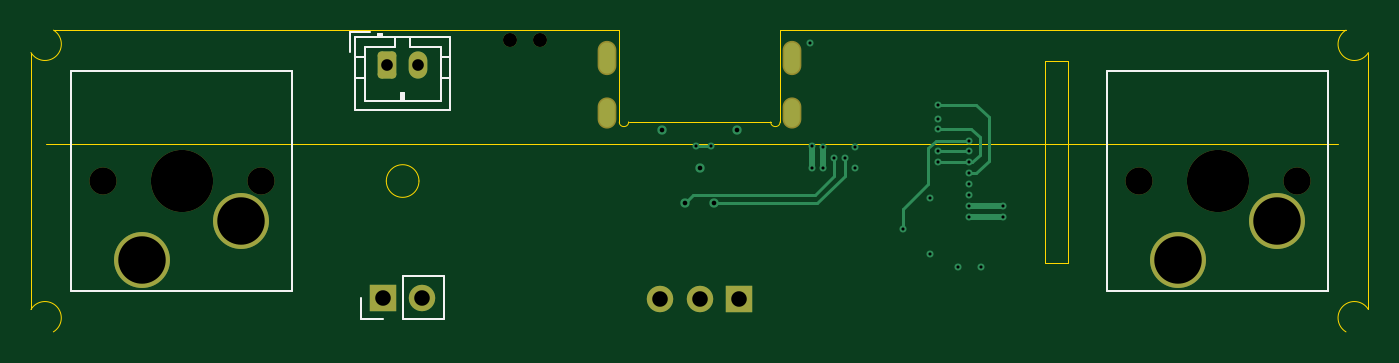
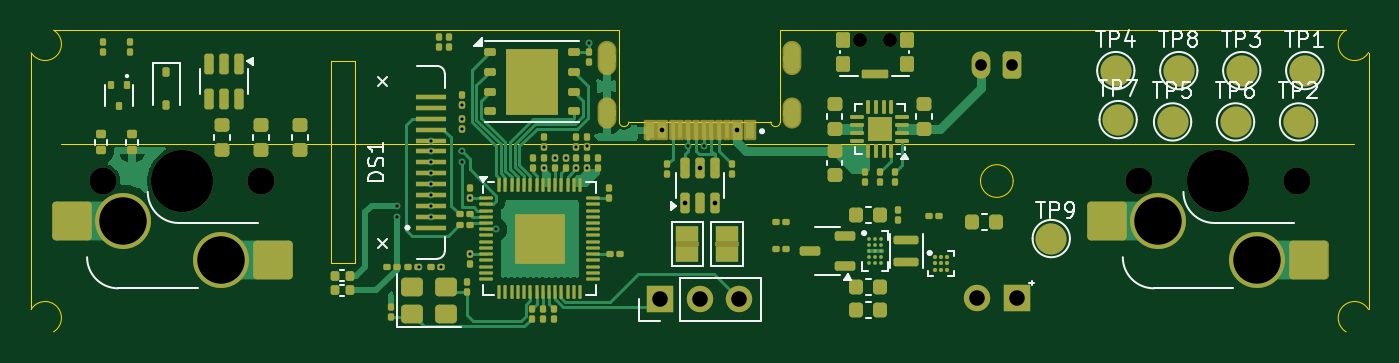
Circuit board: 13 layer files. Board 86.0 x 19.4 mm.
- bottom_copper: board-B_Cu.gbr (58583 bytes)
- bottom_mask: board-B_Mask.gbr (14219 bytes)
- paste: board-B_Paste.gbr (12202 bytes)
- bottom_silk: board-B_Silkscreen.gbr (22909 bytes)
- outline: board-Edge_Cuts.gbr (1595 bytes)
- top_copper: board-F_Cu.gbr (5898 bytes)
- top_mask: board-F_Mask.gbr (2056 bytes)
- paste: board-F_Paste.gbr (448 bytes)
- top_silk: board-F_Silkscreen.gbr (2401 bytes)
- inner_copper: board-In1_Cu.gbr (4054 bytes)
- inner_copper: board-In2_Cu.gbr (5069 bytes)
- drill: board-NPTH.drl (568 bytes)
- drill: board-PTH.drl (1416 bytes)

=== bottom_copper: board-B_Cu.gbr (58583 bytes, source omitted) ===
=== bottom_mask: board-B_Mask.gbr (14219 bytes, source omitted) ===
=== paste: board-B_Paste.gbr (12202 bytes, source omitted) ===
=== bottom_silk: board-B_Silkscreen.gbr (22909 bytes, source omitted) ===
=== outline: board-Edge_Cuts.gbr ===
%TF.GenerationSoftware,KiCad,Pcbnew,9.0.3*%
%TF.CreationDate,2025-07-16T18:33:31-04:00*%
%TF.ProjectId,board,626f6172-642e-46b6-9963-61645f706362,rev?*%
%TF.SameCoordinates,Original*%
%TF.FileFunction,Profile,NP*%
%FSLAX46Y46*%
G04 Gerber Fmt 4.6, Leading zero omitted, Abs format (unit mm)*
G04 Created by KiCad (PCBNEW 9.0.3) date 2025-07-16 18:33:31*
%MOMM*%
%LPD*%
G01*
G04 APERTURE LIST*
%TA.AperFunction,Profile*%
%ADD10C,0.050000*%
%TD*%
G04 APERTURE END LIST*
D10*
X104059168Y-27300000D02*
X20940832Y-27299999D01*
X104559168Y-39400000D02*
G75*
G02*
X106000000Y-37959168I540832J900000D01*
G01*
X106000000Y-21440832D02*
G75*
G02*
X104559168Y-20000000I-900000J540832D01*
G01*
X20000000Y-37959168D02*
G75*
G02*
X21440834Y-39399999I899993J-540839D01*
G01*
X21450000Y-20000000D02*
G75*
G02*
X20000000Y-21440000I-548587J-897638D01*
G01*
X21450000Y-20000000D02*
X57830000Y-20000000D01*
X58430000Y-25900000D02*
G75*
G02*
X57830000Y-25900000I-300000J0D01*
G01*
X57830000Y-20000000D02*
X57830000Y-25900000D01*
X44950000Y-29700000D02*
G75*
G02*
X42850000Y-29700000I-1050000J0D01*
G01*
X42850000Y-29700000D02*
G75*
G02*
X44950000Y-29700000I1050000J0D01*
G01*
X68170000Y-25900000D02*
X68170000Y-20000000D01*
X68170000Y-25900000D02*
G75*
G02*
X67570000Y-25900000I-300000J0D01*
G01*
X58430000Y-25900000D02*
X67570000Y-25900000D01*
X68170000Y-20000000D02*
X104559168Y-20000000D01*
X20000000Y-37959168D02*
X20000000Y-21440832D01*
X106000000Y-21440832D02*
X106000000Y-37959168D01*
X85200000Y-22000000D02*
X86700000Y-22000000D01*
X86700000Y-35000000D01*
X85200000Y-35000000D01*
X85200000Y-22000000D01*
M02*

=== top_copper: board-F_Cu.gbr (5898 bytes, source omitted) ===
=== top_mask: board-F_Mask.gbr (2056 bytes, source withheld) ===
=== paste: board-F_Paste.gbr ===
%TF.GenerationSoftware,KiCad,Pcbnew,9.0.3*%
%TF.CreationDate,2025-07-16T18:33:31-04:00*%
%TF.ProjectId,board,626f6172-642e-46b6-9963-61645f706362,rev?*%
%TF.SameCoordinates,Original*%
%TF.FileFunction,Paste,Top*%
%TF.FilePolarity,Positive*%
%FSLAX46Y46*%
G04 Gerber Fmt 4.6, Leading zero omitted, Abs format (unit mm)*
G04 Created by KiCad (PCBNEW 9.0.3) date 2025-07-16 18:33:31*
%MOMM*%
%LPD*%
G01*
G04 APERTURE LIST*
G04 APERTURE END LIST*
M02*

=== top_silk: board-F_Silkscreen.gbr ===
%TF.GenerationSoftware,KiCad,Pcbnew,9.0.3*%
%TF.CreationDate,2025-07-16T18:33:31-04:00*%
%TF.ProjectId,board,626f6172-642e-46b6-9963-61645f706362,rev?*%
%TF.SameCoordinates,Original*%
%TF.FileFunction,Legend,Top*%
%TF.FilePolarity,Positive*%
%FSLAX46Y46*%
G04 Gerber Fmt 4.6, Leading zero omitted, Abs format (unit mm)*
G04 Created by KiCad (PCBNEW 9.0.3) date 2025-07-16 18:33:31*
%MOMM*%
%LPD*%
G01*
G04 APERTURE LIST*
%ADD10C,0.120000*%
G04 APERTURE END LIST*
D10*
%TO.C,J2*%
X40540001Y-20140000D02*
X40540001Y-21390000D01*
X40840001Y-20440000D02*
X40840001Y-25160000D01*
X40840001Y-21750001D02*
X41450001Y-21750000D01*
X40840001Y-23049999D02*
X41450001Y-23050000D01*
X40840001Y-25160000D02*
X46960001Y-25160000D01*
X41450001Y-21050000D02*
X41450001Y-24550000D01*
X41450001Y-24550000D02*
X46350001Y-24550000D01*
X41790001Y-20140000D02*
X40540001Y-20140000D01*
X42300001Y-20239999D02*
X42300001Y-20440000D01*
X42600001Y-20239999D02*
X42300001Y-20239999D01*
X42600001Y-20340000D02*
X42300001Y-20340000D01*
X42600001Y-20440000D02*
X42600001Y-20239999D01*
X43400001Y-20440000D02*
X43400001Y-21049999D01*
X43400001Y-21049999D02*
X41450001Y-21050000D01*
X43800001Y-24050000D02*
X44000001Y-24050000D01*
X43800002Y-24550000D02*
X43800001Y-24050000D01*
X43900001Y-24550000D02*
X43900001Y-24050000D01*
X44000001Y-24050000D02*
X44000001Y-24550000D01*
X44400001Y-21050000D02*
X44400001Y-20440000D01*
X46350001Y-21049999D02*
X44400001Y-21050000D01*
X46350001Y-24550000D02*
X46350001Y-21049999D01*
X46960001Y-20440000D02*
X40840001Y-20440000D01*
X46960001Y-21750000D02*
X46350001Y-21750000D01*
X46960001Y-23050000D02*
X46350001Y-23050000D01*
X46960001Y-25160000D02*
X46960001Y-20440000D01*
%TO.C,J4*%
X41245000Y-38580000D02*
X41245001Y-37200000D01*
X42625000Y-38579999D02*
X41245000Y-38580000D01*
X43895000Y-38580000D02*
X46545000Y-38580000D01*
X43895000Y-38580000D02*
X43895000Y-35820000D01*
X46545000Y-38580000D02*
X46545000Y-35820000D01*
X43895000Y-35820000D02*
X46545000Y-35820000D01*
%TO.C,SW1*%
X36800000Y-36800000D02*
X36800000Y-22600000D01*
X36800000Y-22600000D02*
X22600000Y-22600000D01*
X22600000Y-22600000D02*
X22600000Y-36800000D01*
X22600000Y-36800000D02*
X36800000Y-36800000D01*
%TO.C,SW2*%
X89200000Y-36800000D02*
X103400000Y-36800000D01*
X89200000Y-22600000D02*
X89200000Y-36800000D01*
X103400000Y-22600000D02*
X89200000Y-22600000D01*
X103400000Y-36800000D02*
X103400000Y-22600000D01*
%TD*%
M02*

=== inner_copper: board-In1_Cu.gbr ===
%TF.GenerationSoftware,KiCad,Pcbnew,9.0.3*%
%TF.CreationDate,2025-07-16T18:33:31-04:00*%
%TF.ProjectId,board,626f6172-642e-46b6-9963-61645f706362,rev?*%
%TF.SameCoordinates,Original*%
%TF.FileFunction,Copper,L2,Inr*%
%TF.FilePolarity,Positive*%
%FSLAX46Y46*%
G04 Gerber Fmt 4.6, Leading zero omitted, Abs format (unit mm)*
G04 Created by KiCad (PCBNEW 9.0.3) date 2025-07-16 18:33:31*
%MOMM*%
%LPD*%
G01*
G04 APERTURE LIST*
G04 Aperture macros list*
%AMRoundRect*
0 Rectangle with rounded corners*
0 $1 Rounding radius*
0 $2 $3 $4 $5 $6 $7 $8 $9 X,Y pos of 4 corners*
0 Add a 4 corners polygon primitive as box body*
4,1,4,$2,$3,$4,$5,$6,$7,$8,$9,$2,$3,0*
0 Add four circle primitives for the rounded corners*
1,1,$1+$1,$2,$3*
1,1,$1+$1,$4,$5*
1,1,$1+$1,$6,$7*
1,1,$1+$1,$8,$9*
0 Add four rect primitives between the rounded corners*
20,1,$1+$1,$2,$3,$4,$5,0*
20,1,$1+$1,$4,$5,$6,$7,0*
20,1,$1+$1,$6,$7,$8,$9,0*
20,1,$1+$1,$8,$9,$2,$3,0*%
G04 Aperture macros list end*
%TA.AperFunction,ComponentPad*%
%ADD10RoundRect,0.250000X-0.350000X-0.625000X0.350000X-0.625000X0.350000X0.625000X-0.350000X0.625000X0*%
%TD*%
%TA.AperFunction,ComponentPad*%
%ADD11O,1.200000X1.750000*%
%TD*%
%TA.AperFunction,ComponentPad*%
%ADD12R,1.700000X1.700000*%
%TD*%
%TA.AperFunction,ComponentPad*%
%ADD13C,1.700000*%
%TD*%
%TA.AperFunction,ComponentPad*%
%ADD14O,1.000000X1.800000*%
%TD*%
%TA.AperFunction,ComponentPad*%
%ADD15O,1.000000X2.000000*%
%TD*%
%TA.AperFunction,ComponentPad*%
%ADD16C,3.600000*%
%TD*%
%TA.AperFunction,ViaPad*%
%ADD17C,0.450000*%
%TD*%
%TA.AperFunction,ViaPad*%
%ADD18C,0.600000*%
%TD*%
%TA.AperFunction,Conductor*%
%ADD19C,0.400000*%
%TD*%
%TA.AperFunction,Conductor*%
%ADD20C,0.200000*%
%TD*%
%TA.AperFunction,Conductor*%
%ADD21C,0.600000*%
%TD*%
G04 APERTURE END LIST*
D10*
%TO.N,GND*%
%TO.C,J2*%
X42900001Y-22250000D03*
D11*
%TO.N,VBAT*%
X44900002Y-22250000D03*
%TD*%
D12*
%TO.N,Net-(J4-Pin_1)*%
%TO.C,J4*%
X42625000Y-37200000D03*
D13*
%TO.N,Net-(J4-Pin_2)*%
X45165000Y-37200000D03*
%TD*%
D14*
%TO.N,GND*%
%TO.C,J1*%
X57050000Y-25300000D03*
X68950000Y-25300000D03*
D15*
X57050000Y-21800000D03*
X68950000Y-21800000D03*
%TD*%
D16*
%TO.N,/BUTTON_L*%
%TO.C,SW1*%
X33510000Y-32240000D03*
%TO.N,GND*%
X27160000Y-34780000D03*
%TD*%
%TO.N,GND*%
%TO.C,SW2*%
X93760000Y-34780000D03*
%TO.N,/BUTTON_R*%
X100110000Y-32240000D03*
%TD*%
D13*
%TO.N,Net-(J3-Pin_3)*%
%TO.C,J3*%
X60460001Y-37300000D03*
%TO.N,GND*%
X63000000Y-37300000D03*
D12*
%TO.N,Net-(J3-Pin_1)*%
X65540000Y-37300000D03*
%TD*%
D17*
%TO.N,9V*%
X82500000Y-32000000D03*
X80300000Y-32000000D03*
%TO.N,Net-(DS1-IREF)*%
X80300000Y-29200000D03*
X78300000Y-24800000D03*
%TO.N,Net-(DS1-VCOMH)*%
X82500000Y-31300000D03*
X80300000Y-31300000D03*
%TO.N,3V3*%
X77800000Y-34425000D03*
X79625000Y-35200000D03*
X81075000Y-35200000D03*
%TO.N,/DISP_PIN_CS*%
X78300000Y-26375000D03*
%TO.N,3V3*%
X78300000Y-25735000D03*
%TO.N,/DISP_PIN_RST*%
X78300000Y-27800000D03*
%TO.N,GND*%
X80300000Y-29900000D03*
%TO.N,3V3*%
X70100000Y-20800000D03*
%TO.N,/DISP_PIN_DC*%
X80300000Y-27100000D03*
%TO.N,3V3*%
X77780000Y-30800000D03*
X80300000Y-30600000D03*
%TO.N,/DISP_PIN_RST*%
X80300000Y-27800000D03*
%TO.N,/DISP_PIN_CS*%
X78300000Y-28500000D03*
X80300000Y-28500000D03*
D18*
%TO.N,/USB_D+*%
X63949999Y-31137500D03*
%TO.N,/USB_D-*%
X62050001Y-31137500D03*
D17*
%TO.N,1V1*%
X70930000Y-27485000D03*
%TO.N,3V3*%
X70230000Y-28890000D03*
X70230069Y-27474999D03*
%TO.N,1V1*%
X70930762Y-28890000D03*
%TO.N,/USB_D-*%
X71630763Y-28250000D03*
%TO.N,/USB_D+*%
X72330761Y-28250002D03*
%TO.N,3V3*%
X73020000Y-27490000D03*
X73020000Y-28890000D03*
D18*
%TO.N,VBUS*%
X63000000Y-28862500D03*
X65400000Y-26450000D03*
X60600000Y-26450000D03*
D17*
%TO.N,Net-(J1-DP1)*%
X63750000Y-27450000D03*
X62750000Y-27450000D03*
%TO.N,/DISP_PIN_DC*%
X76100000Y-32800000D03*
%TD*%
D19*
%TO.N,VBUS*%
X61950000Y-27750000D02*
X61950000Y-26450000D01*
X63000000Y-28800000D02*
X61950000Y-27750000D01*
D20*
X63000000Y-28862500D02*
X63000000Y-28800000D01*
D21*
X61950000Y-26450000D02*
X65400000Y-26450000D01*
X60600000Y-26450000D02*
X61950000Y-26450000D01*
%TD*%
M02*

=== inner_copper: board-In2_Cu.gbr ===
%TF.GenerationSoftware,KiCad,Pcbnew,9.0.3*%
%TF.CreationDate,2025-07-16T18:33:31-04:00*%
%TF.ProjectId,board,626f6172-642e-46b6-9963-61645f706362,rev?*%
%TF.SameCoordinates,Original*%
%TF.FileFunction,Copper,L3,Inr*%
%TF.FilePolarity,Positive*%
%FSLAX46Y46*%
G04 Gerber Fmt 4.6, Leading zero omitted, Abs format (unit mm)*
G04 Created by KiCad (PCBNEW 9.0.3) date 2025-07-16 18:33:31*
%MOMM*%
%LPD*%
G01*
G04 APERTURE LIST*
G04 Aperture macros list*
%AMRoundRect*
0 Rectangle with rounded corners*
0 $1 Rounding radius*
0 $2 $3 $4 $5 $6 $7 $8 $9 X,Y pos of 4 corners*
0 Add a 4 corners polygon primitive as box body*
4,1,4,$2,$3,$4,$5,$6,$7,$8,$9,$2,$3,0*
0 Add four circle primitives for the rounded corners*
1,1,$1+$1,$2,$3*
1,1,$1+$1,$4,$5*
1,1,$1+$1,$6,$7*
1,1,$1+$1,$8,$9*
0 Add four rect primitives between the rounded corners*
20,1,$1+$1,$2,$3,$4,$5,0*
20,1,$1+$1,$4,$5,$6,$7,0*
20,1,$1+$1,$6,$7,$8,$9,0*
20,1,$1+$1,$8,$9,$2,$3,0*%
G04 Aperture macros list end*
%TA.AperFunction,ComponentPad*%
%ADD10RoundRect,0.250000X-0.350000X-0.625000X0.350000X-0.625000X0.350000X0.625000X-0.350000X0.625000X0*%
%TD*%
%TA.AperFunction,ComponentPad*%
%ADD11O,1.200000X1.750000*%
%TD*%
%TA.AperFunction,ComponentPad*%
%ADD12R,1.700000X1.700000*%
%TD*%
%TA.AperFunction,ComponentPad*%
%ADD13C,1.700000*%
%TD*%
%TA.AperFunction,ComponentPad*%
%ADD14O,1.000000X1.800000*%
%TD*%
%TA.AperFunction,ComponentPad*%
%ADD15O,1.000000X2.000000*%
%TD*%
%TA.AperFunction,ComponentPad*%
%ADD16C,3.600000*%
%TD*%
%TA.AperFunction,ViaPad*%
%ADD17C,0.450000*%
%TD*%
%TA.AperFunction,ViaPad*%
%ADD18C,0.600000*%
%TD*%
%TA.AperFunction,Conductor*%
%ADD19C,0.400000*%
%TD*%
G04 APERTURE END LIST*
D10*
%TO.N,GND*%
%TO.C,J2*%
X42900001Y-22250000D03*
D11*
%TO.N,VBAT*%
X44900002Y-22250000D03*
%TD*%
D12*
%TO.N,Net-(J4-Pin_1)*%
%TO.C,J4*%
X42625000Y-37200000D03*
D13*
%TO.N,Net-(J4-Pin_2)*%
X45165000Y-37200000D03*
%TD*%
D14*
%TO.N,GND*%
%TO.C,J1*%
X57050000Y-25300000D03*
X68950000Y-25300000D03*
D15*
X57050000Y-21800000D03*
X68950000Y-21800000D03*
%TD*%
D16*
%TO.N,/BUTTON_L*%
%TO.C,SW1*%
X33510000Y-32240000D03*
%TO.N,GND*%
X27160000Y-34780000D03*
%TD*%
%TO.N,GND*%
%TO.C,SW2*%
X93760000Y-34780000D03*
%TO.N,/BUTTON_R*%
X100110000Y-32240000D03*
%TD*%
D13*
%TO.N,Net-(J3-Pin_3)*%
%TO.C,J3*%
X60460001Y-37300000D03*
%TO.N,GND*%
X63000000Y-37300000D03*
D12*
%TO.N,Net-(J3-Pin_1)*%
X65540000Y-37300000D03*
%TD*%
D17*
%TO.N,9V*%
X82500000Y-32000000D03*
X80300000Y-32000000D03*
%TO.N,Net-(DS1-IREF)*%
X80300000Y-29200000D03*
X78300000Y-24800000D03*
%TO.N,Net-(DS1-VCOMH)*%
X82500000Y-31300000D03*
X80300000Y-31300000D03*
%TO.N,3V3*%
X77800000Y-34425000D03*
X79625000Y-35200000D03*
X81075000Y-35200000D03*
%TO.N,/DISP_PIN_CS*%
X78300000Y-26375000D03*
%TO.N,3V3*%
X78300000Y-25735000D03*
%TO.N,/DISP_PIN_RST*%
X78300000Y-27800000D03*
%TO.N,GND*%
X80300000Y-29900000D03*
%TO.N,3V3*%
X70100000Y-20800000D03*
%TO.N,/DISP_PIN_DC*%
X80300000Y-27100000D03*
%TO.N,3V3*%
X77780000Y-30800000D03*
X80300000Y-30600000D03*
%TO.N,/DISP_PIN_RST*%
X80300000Y-27800000D03*
%TO.N,/DISP_PIN_CS*%
X78300000Y-28500000D03*
X80300000Y-28500000D03*
D18*
%TO.N,/USB_D+*%
X63949999Y-31137500D03*
%TO.N,/USB_D-*%
X62050001Y-31137500D03*
D17*
%TO.N,1V1*%
X70930000Y-27485000D03*
%TO.N,3V3*%
X70230000Y-28890000D03*
X70230069Y-27474999D03*
%TO.N,1V1*%
X70930762Y-28890000D03*
%TO.N,/USB_D-*%
X71630763Y-28250000D03*
%TO.N,/USB_D+*%
X72330761Y-28250002D03*
%TO.N,3V3*%
X73020000Y-27490000D03*
X73020000Y-28890000D03*
D18*
%TO.N,VBUS*%
X63000000Y-28862500D03*
X65400000Y-26450000D03*
X60600000Y-26450000D03*
D17*
%TO.N,Net-(J1-DP1)*%
X63750000Y-27450000D03*
X62750000Y-27450000D03*
%TO.N,/DISP_PIN_DC*%
X76100000Y-32800000D03*
%TD*%
D19*
%TO.N,3V3*%
X73020000Y-27490000D02*
X73020000Y-28890000D01*
%TD*%
%TA.AperFunction,Conductor*%
%TO.N,GND*%
G36*
X57572539Y-25069685D02*
G01*
X57618294Y-25122489D01*
X57629500Y-25174000D01*
X57629500Y-25426000D01*
X57609815Y-25493039D01*
X57557011Y-25538794D01*
X57505500Y-25550000D01*
X57350000Y-25550000D01*
X57350000Y-25050000D01*
X57505500Y-25050000D01*
X57572539Y-25069685D01*
G37*
%TD.AperFunction*%
%TA.AperFunction,Conductor*%
G36*
X68650000Y-25550000D02*
G01*
X68494500Y-25550000D01*
X68427461Y-25530315D01*
X68381706Y-25477511D01*
X68370500Y-25426000D01*
X68370500Y-25174000D01*
X68390185Y-25106961D01*
X68442989Y-25061206D01*
X68494500Y-25050000D01*
X68650000Y-25050000D01*
X68650000Y-25550000D01*
G37*
%TD.AperFunction*%
%TA.AperFunction,Conductor*%
G36*
X57572539Y-21569685D02*
G01*
X57618294Y-21622489D01*
X57629500Y-21674000D01*
X57629500Y-21926000D01*
X57609815Y-21993039D01*
X57557011Y-22038794D01*
X57505500Y-22050000D01*
X57350000Y-22050000D01*
X57350000Y-21550000D01*
X57505500Y-21550000D01*
X57572539Y-21569685D01*
G37*
%TD.AperFunction*%
%TA.AperFunction,Conductor*%
G36*
X68650000Y-22050000D02*
G01*
X68494500Y-22050000D01*
X68427461Y-22030315D01*
X68381706Y-21977511D01*
X68370500Y-21926000D01*
X68370500Y-21674000D01*
X68390185Y-21606961D01*
X68442989Y-21561206D01*
X68494500Y-21550000D01*
X68650000Y-21550000D01*
X68650000Y-22050000D01*
G37*
%TD.AperFunction*%
%TD*%
M02*

=== drill: board-NPTH.drl ===
M48
; DRILL file {KiCad 9.0.3} date 2025-07-16T18:33:37-0400
; FORMAT={-:-/ absolute / metric / decimal}
; #@! TF.CreationDate,2025-07-16T18:33:37-04:00
; #@! TF.GenerationSoftware,Kicad,Pcbnew,9.0.3
; #@! TF.FileFunction,NonPlated,1,4,NPTH
FMAT,2
METRIC
; #@! TA.AperFunction,NonPlated,NPTH,ComponentDrill
T1C0.900
; #@! TA.AperFunction,NonPlated,NPTH,ComponentDrill
T2C1.750
; #@! TA.AperFunction,NonPlated,NPTH,ComponentDrill
T3C4.000
%
G90
G05
T1
X50.775Y-20.65
X52.725Y-20.65
T2
X24.62Y-29.7
X34.78Y-29.7
X91.22Y-29.7
X101.38Y-29.7
T3
X29.7Y-29.7
X96.3Y-29.7
M30

=== drill: board-PTH.drl ===
M48
; DRILL file {KiCad 9.0.3} date 2025-07-16T18:33:37-0400
; FORMAT={-:-/ absolute / metric / decimal}
; #@! TF.CreationDate,2025-07-16T18:33:37-04:00
; #@! TF.GenerationSoftware,Kicad,Pcbnew,9.0.3
; #@! TF.FileFunction,Plated,1,4,PTH
FMAT,2
METRIC
; #@! TA.AperFunction,Plated,PTH,ViaDrill
T1C0.200
; #@! TA.AperFunction,Plated,PTH,ViaDrill
T2C0.300
; #@! TA.AperFunction,Plated,PTH,ComponentDrill
T3C0.600
; #@! TA.AperFunction,Plated,PTH,ComponentDrill
T4C0.750
; #@! TA.AperFunction,Plated,PTH,ComponentDrill
T5C1.000
; #@! TA.AperFunction,Plated,PTH,ComponentDrill
T6C3.050
%
G90
G05
T1
X62.75Y-27.45
X63.75Y-27.45
X70.1Y-20.8
X70.23Y-28.89
X70.23Y-27.475
X70.93Y-27.485
X70.931Y-28.89
X71.631Y-28.25
X72.331Y-28.25
X73.02Y-27.49
X73.02Y-28.89
X76.1Y-32.8
X77.78Y-30.8
X77.8Y-34.425
X78.3Y-24.8
X78.3Y-25.735
X78.3Y-26.375
X78.3Y-27.8
X78.3Y-28.5
X79.625Y-35.2
X80.3Y-27.1
X80.3Y-27.8
X80.3Y-28.5
X80.3Y-29.2
X80.3Y-29.9
X80.3Y-30.6
X80.3Y-31.3
X80.3Y-32.0
X81.075Y-35.2
X82.5Y-31.3
X82.5Y-32.0
T2
X60.6Y-26.45
X62.05Y-31.137
X63.0Y-28.862
X63.95Y-31.137
X65.4Y-26.45
T4
X42.9Y-22.25
X44.9Y-22.25
T5
X42.625Y-37.2
X45.165Y-37.2
X60.46Y-37.3
X63.0Y-37.3
X65.54Y-37.3
T6
X27.16Y-34.78
X33.51Y-32.24
X93.76Y-34.78
X100.11Y-32.24
T3
G00X57.05Y-21.3
M15
G01X57.05Y-22.3
M16
G05
G00X57.05Y-24.9
M15
G01X57.05Y-25.7
M16
G05
G00X68.95Y-21.3
M15
G01X68.95Y-22.3
M16
G05
G00X68.95Y-24.9
M15
G01X68.95Y-25.7
M16
G05
M30
